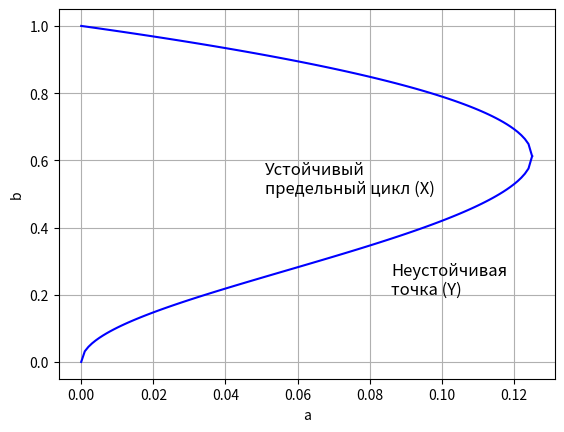

Write the Python code that produced this figure.
import matplotlib as mpl
import matplotlib.pyplot as plt

mpl.rcParams['figure.dpi'] = 120

b_1 = lambda a: ((1 - 2 * a + (1 - 8 * a) ** .5) / 2) ** .5
b_2 = lambda a: ((1 - 2 * a - (1 - 8 * a) ** .5) / 2) ** .5

values_a, values_b1, values_b2 = [], [], []
a = 0.0
while a < 0.126:
    values_a.append(a)
    values_b1.append(b_1(a).real)
    values_b2.append(b_2(a).real)
    a += 0.001
plt.plot(values_a, values_b1, values_a, values_b2, color = 'blue')
plt.xlabel('a')
plt.ylabel('b')
plt.text(0.051, 0.501, 'Устойчивый\nпредельный цикл (X)', fontsize = 12)
plt.text(0.086, 0.201, 'Неустойчивая\nточка (Y)', fontsize = 12)
plt.grid(True)
plt.show()
